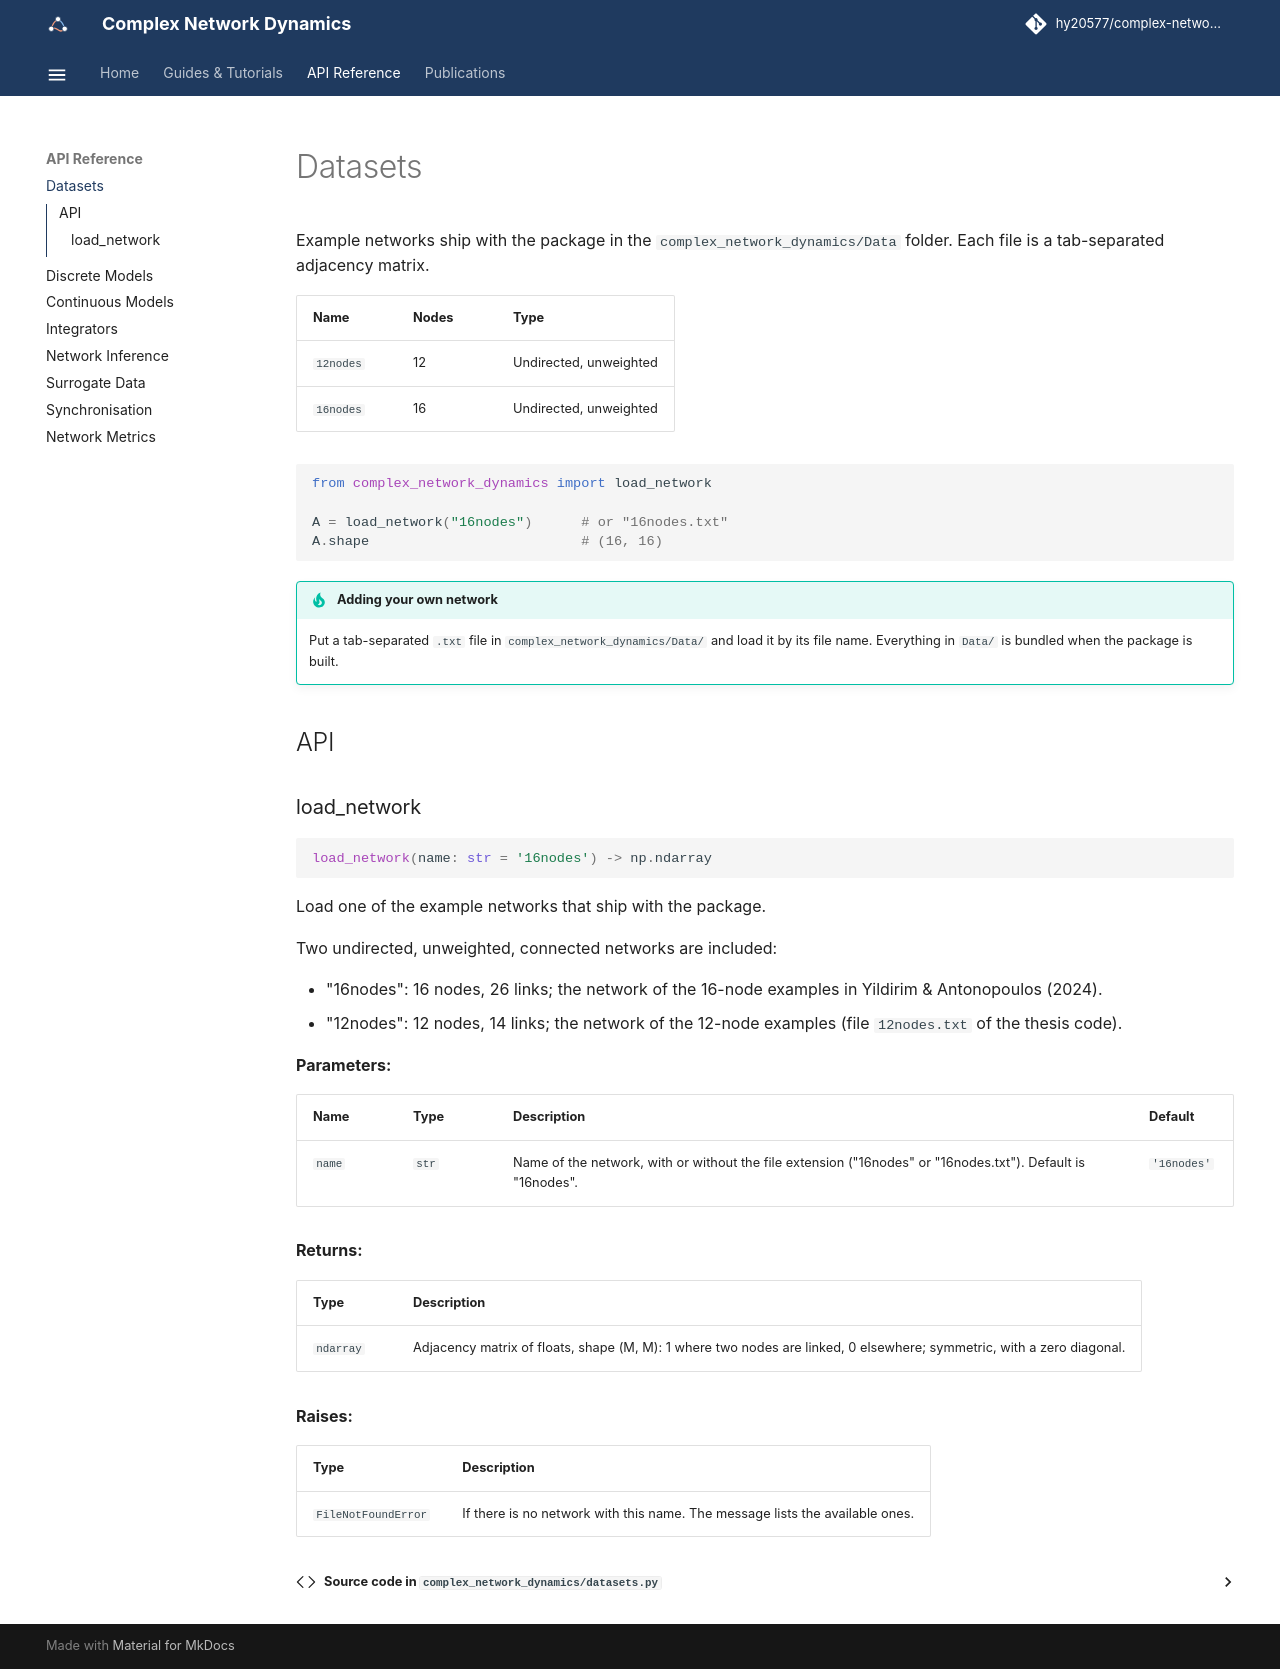

repository: hy20577/complex-network-dynamics · page: api/datasets/index.html · generator: mkdocs

# Datasets

Example networks ship with the package in the `complex_network_dynamics/Data` folder. Each file is a tab-separated adjacency matrix.

| Name      | Nodes | Type                     |
|-----------|-------|--------------------------|
| `12nodes` | 12    | Undirected, unweighted   |
| `16nodes` | 16    | Undirected, unweighted   |

```python
from complex_network_dynamics import load_network

A = load_network("16nodes")      # or "16nodes.txt"
A.shape                          # (16, 16)
```

!!! tip "Adding your own network"
    Put a tab-separated `.txt` file in `complex_network_dynamics/Data/` and load it by its file name.
    Everything in `Data/` is bundled when the package is built.

## API

::: complex_network_dynamics.datasets.load_network
